Labelled photos from "rgb_data_old", an image-classification folder in Adityasrinivas24/arrhythmia-classification-pynq. The possible labels are: arr, nsr.

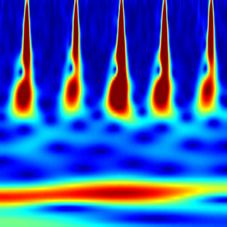
Label: arr

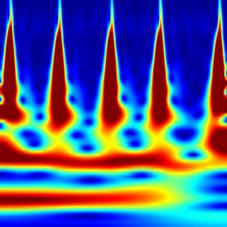
Label: arr

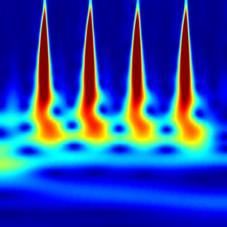
Label: arr

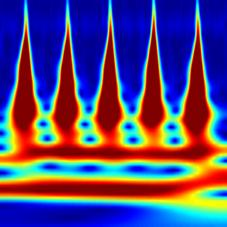
Label: arr

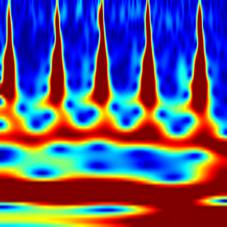
Label: arr

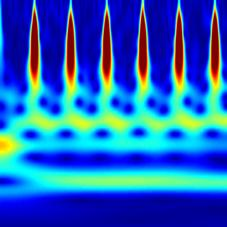
Label: nsr
